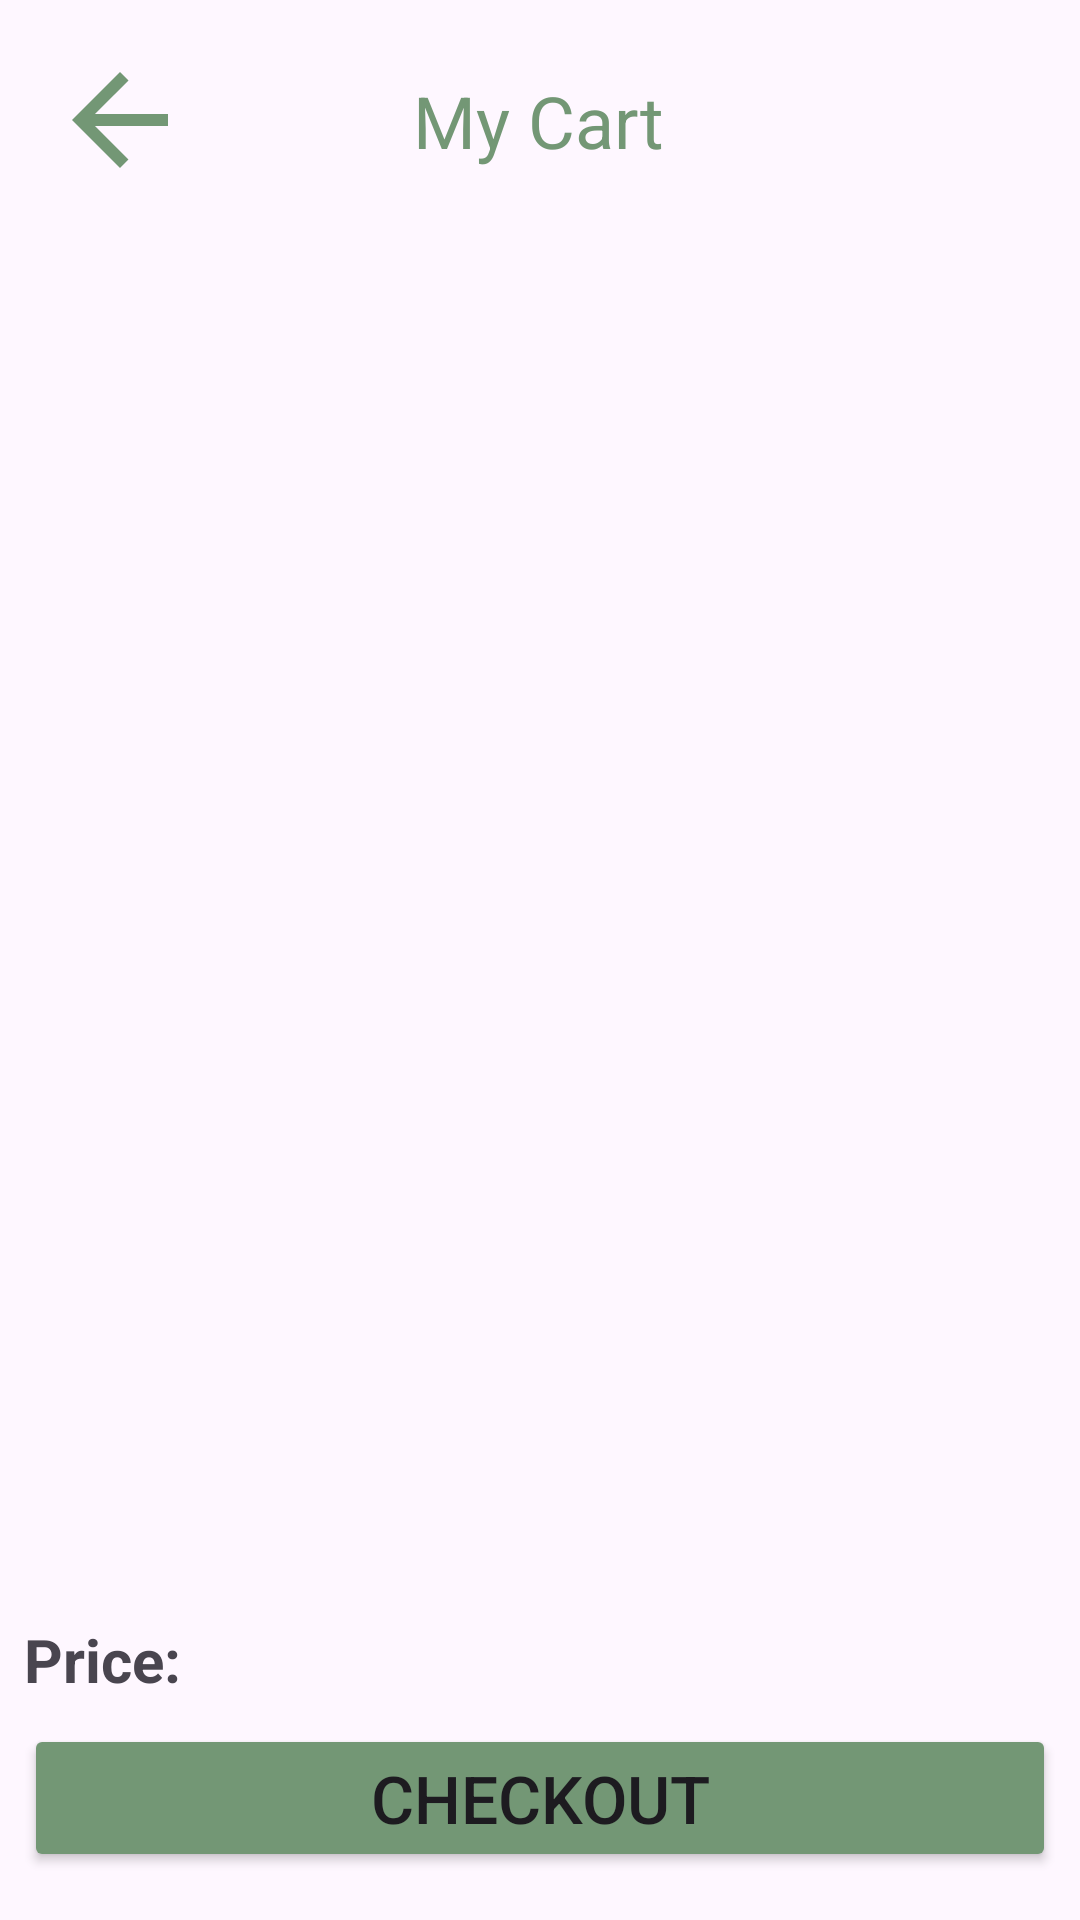

Here is an Android app screen rendered from its layout file. Give the layout XML and the strings, colors and styles it references.
<!-- AndroidManifest.xml: application theme Theme.MöbelHawi -->
<!-- res/layout/fragment_shopping_cart.xml -->
<?xml version="1.0" encoding="utf-8"?>
<androidx.constraintlayout.widget.ConstraintLayout xmlns:android="http://schemas.android.com/apk/res/android"
    xmlns:app="http://schemas.android.com/apk/res-auto"
    xmlns:tools="http://schemas.android.com/tools"
    android:layout_width="match_parent"
    android:layout_height="match_parent"
    tools:context=".ui.ShoppingCartFragment" >

    <ImageButton
        android:id="@+id/iv_back_from_shoppingcart"
        android:layout_width="48dp"
        android:layout_height="48dp"
        android:layout_marginStart="16dp"
        android:layout_marginTop="16dp"
        android:background="#00000000"
        app:layout_constraintStart_toStartOf="parent"
        app:layout_constraintTop_toTopOf="parent"
        app:srcCompat="@drawable/arrow_back" />

    <TextView
        android:id="@+id/tv_my_cart"
        android:layout_width="wrap_content"
        android:layout_height="wrap_content"
        android:layout_marginTop="24dp"
        android:text="My Cart"
        android:textColor="@color/hawigreen"
        android:textSize="24dp"
        app:layout_constraintEnd_toEndOf="parent"
        app:layout_constraintHorizontal_bias="0.498"
        app:layout_constraintStart_toStartOf="parent"
        app:layout_constraintTop_toTopOf="parent" />

    <androidx.recyclerview.widget.RecyclerView
        android:id="@+id/rv_itemlist"
        android:layout_width="match_parent"
        android:layout_height="0dp"
        android:layout_marginStart="8dp"
        android:layout_marginTop="16dp"
        android:layout_marginEnd="8dp"
        android:layout_marginBottom="8dp"
        app:layoutManager="androidx.recyclerview.widget.LinearLayoutManager"
        app:layout_constraintBottom_toTopOf="@+id/tv_cart_price"
        app:layout_constraintEnd_toEndOf="parent"
        app:layout_constraintHorizontal_bias="0.0"
        app:layout_constraintStart_toStartOf="parent"
        app:layout_constraintTop_toBottomOf="@+id/tv_my_cart" />

    <Button
        android:id="@+id/btn_checkout"
        android:layout_width="0dp"
        android:layout_height="wrap_content"
        android:layout_marginStart="8dp"
        android:layout_marginEnd="8dp"
        android:layout_marginBottom="16dp"
        android:backgroundTint="@color/hawigreen"
        android:text="Checkout"
        android:textColorLink="@color/hawigreen"
        android:textSize="22dp"
        app:iconSize="22dp"
        app:layout_constraintBottom_toBottomOf="parent"
        app:layout_constraintEnd_toEndOf="parent"
        app:layout_constraintStart_toStartOf="parent" />

    <TextView
        android:id="@+id/tv_cart_price"
        android:layout_width="wrap_content"
        android:layout_height="wrap_content"
        android:layout_marginStart="8dp"
        android:layout_marginBottom="8dp"
        android:text="Price:"
        android:textColorHint="@color/hawigreen"
        android:textSize="20dp"
        android:textStyle="bold"
        app:layout_constraintBottom_toTopOf="@+id/btn_checkout"
        app:layout_constraintStart_toStartOf="parent" />
</androidx.constraintlayout.widget.ConstraintLayout>
<!-- resources referenced by this layout -->
<resources>
  <color name="hawigreen">#739775</color>
  <!-- drawable arrow_back (drawable) -->
  <vector xmlns:android="http://schemas.android.com/apk/res/android"
      android:autoMirrored="true"
      android:height="48dp"
      android:tint="@color/hawigreen"
      android:viewportHeight="24"
      android:viewportWidth="24"
      android:width="48dp">
      <path android:fillColor="@android:color/white" android:pathData="M20,11H7.83l5.59,-5.59L12,4l-8,8 8,8 1.41,-1.41L7.83,13H20v-2z"/>
  </vector>
  <style name="Theme.MöbelHawi" parent="Base.Theme.MöbelHawi" />
  <style name="Base.Theme.MöbelHawi" parent="Theme.Material3.DayNight.NoActionBar">
          
           <item name="colorPrimary">@color/hawigreen</item>
      </style>
</resources>
